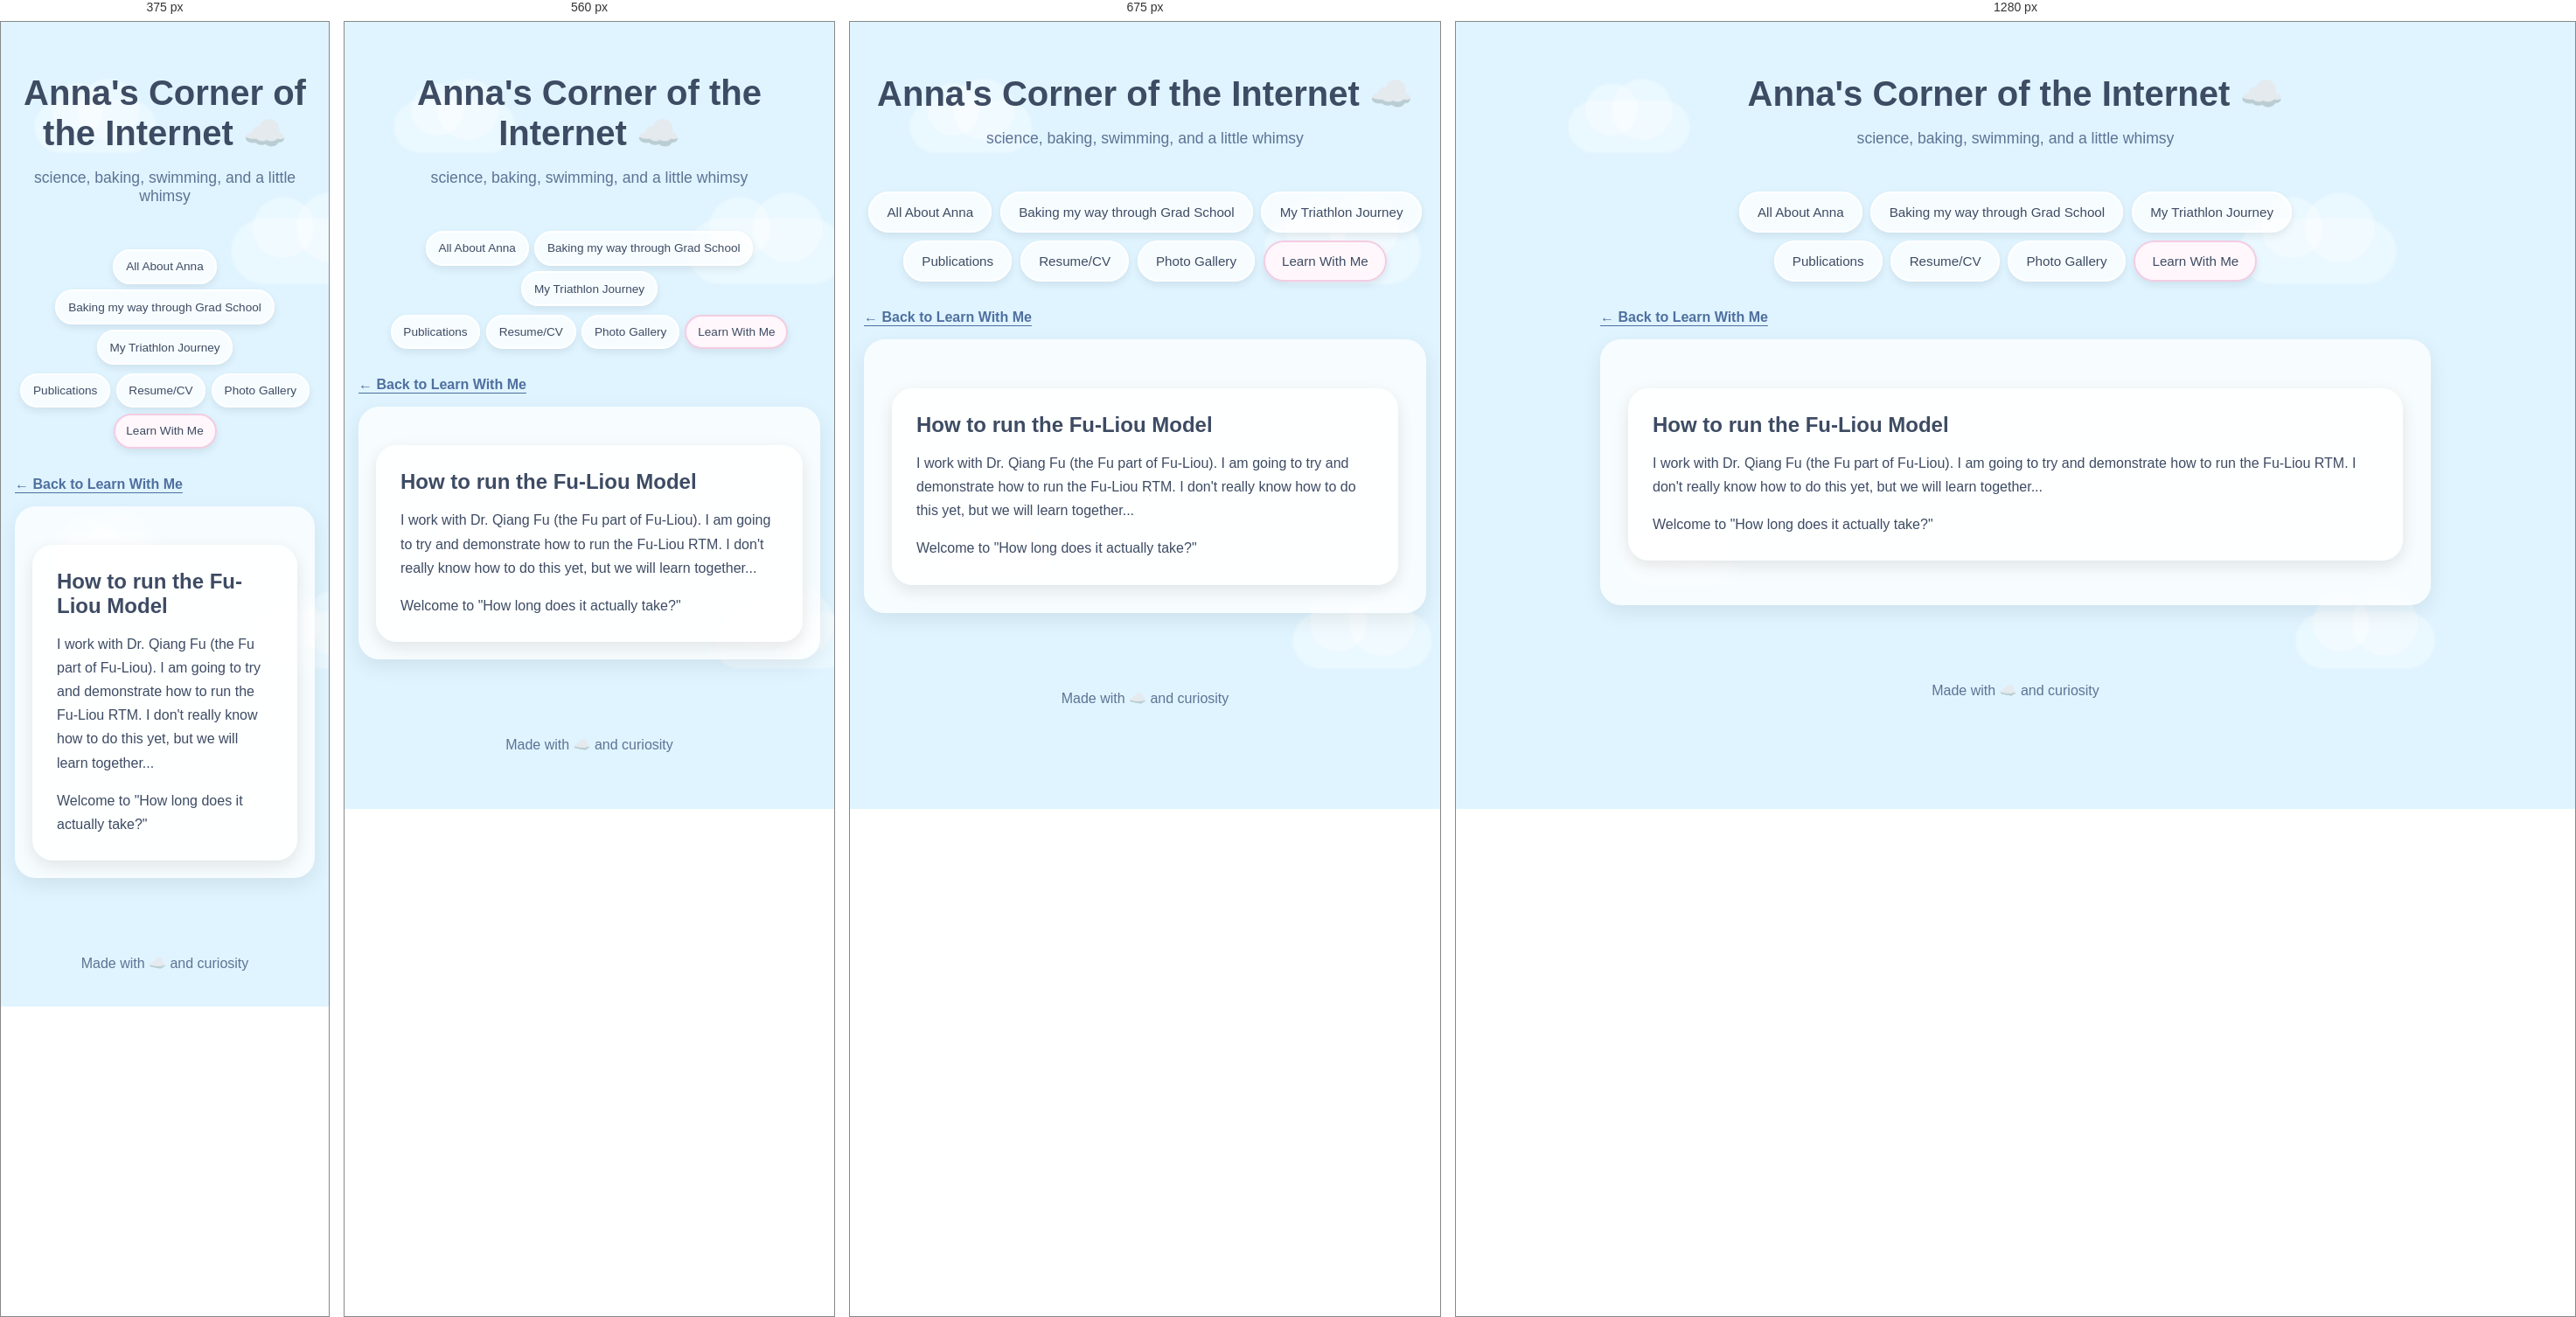
Rendered at 375 px, 560 px, 675 px and 1280 px, left to right.

<!-- file: fu-liou.html -->
<!DOCTYPE html>
<html lang="en">

<head>
  <meta charset="UTF-8" />
  <meta
    name="viewport"
    content="width=device-width, initial-scale=1.0"
  />

  <title>Fu–Liou Model | Anna's Corner of the Internet</title>

  <link
    rel="stylesheet"
    href="../style.css"
  />

  <link
    rel="icon"
    type="image/jpg"
    href="../images/favicon_cloud.jpg"
  >
</head>


<body>

  <!-- =====================================================
       FLOATING CLOUDS
       ===================================================== -->

  <div class="cloud cloud1"></div>
  <div class="cloud cloud2"></div>
  <div class="cloud cloud3"></div>
  <div class="cloud cloud4"></div>


  <!-- =====================================================
       HEADER
       ===================================================== -->

  <header>

    <h1>
      Anna's Corner of the Internet ☁️
    </h1>

    <p class="subtitle">
      science, baking, swimming, and a little whimsy
    </p>

  </header>


  <!-- =====================================================
       NAVIGATION
       ===================================================== -->

<nav class="tabs" aria-label="Main navigation">
  <div class="tab-row">
    <a class="tab-button" href="../index.html">All About Anna</a>
    <a class="tab-button" href="../baking.html">Baking my way through Grad School</a>
    <a class="tab-button" href="../triathlon.html">My Triathlon Journey</a>
  </div>
  <div class="tab-row">
    <a class="tab-button" href="../publications.html">Publications</a>
    <a class="tab-button" href="../resume.html">Resume/CV</a>
    <a class="tab-button" href="../gallery.html">Photo Gallery</a>
    <a class="tab-button active" href="../learn.html" aria-current="page">Learn With Me</a>
  </div>
</nav>

<main id="main-content">
<p><a class="back-link" href="../learn.html">← Back to Learn With Me</a></p>
<section
      id="fu-liou"
      class="tab-content active lesson-page"
    >

      <div class="fu-liou-model-intro">

        <div class="model-text">

          <h2>
            How to run the Fu-Liou Model
          </h2>

          <p>
            I work with Dr. Qiang Fu (the Fu part of Fu-Liou).
            I am going to try and demonstrate how to run the
            Fu-Liou RTM. I don't really know how to do this yet,
            but we will learn together...
          </p>

          <p>
            Welcome to "How long does it actually take?"
          </p>

          <!-- Add your tutorial here. -->
        </div>

      </div>

    </section>
</main>
  <footer>

    <p>
      Made with ☁️ and curiosity
    </p>

  </footer>


  <!-- =====================================================
       JAVASCRIPT
       ===================================================== -->

  <script src="../script.js"></script>


</body>

</html>



/* @media block from style.css */
@media (max-width: 600px) {
  .calendar-day {
    min-height: 48px;
    font-size: 0.8rem;
    padding: 0.35rem;
  }

  #countdown-text {
    font-size: 1.1rem;
  }

  .race-countdown-card,
  .calendar-card {
    padding: 1rem;
  }
}

/* @media block from style.css */
@media (max-width: 750px) {
  .flip-card {
    width: 220px;
    height: 280px;
    margin: 0;
  }
}

/* @media block from style.css */
@media (max-width: 600px) {
  .tab-row { gap: 0.4rem; }
  a.tab-button { padding: 0.65rem 0.8rem; font-size: 0.85rem; }
  .tab-content { padding: 1.25rem; }
  }

/* @media block from style.css */
@media (max-width: 800px) {
  .baking-intro { grid-template-columns: repeat(2, minmax(0, 1fr)); }
}

/* @media block from style.css */
@media (max-width: 520px) {
  .baking-intro { grid-template-columns: minmax(0, 1fr); }
  .baking-intro .flip-card { max-width: 320px; justify-self: center; }
  .puzzle-piece text { font-size: 23px; }
}